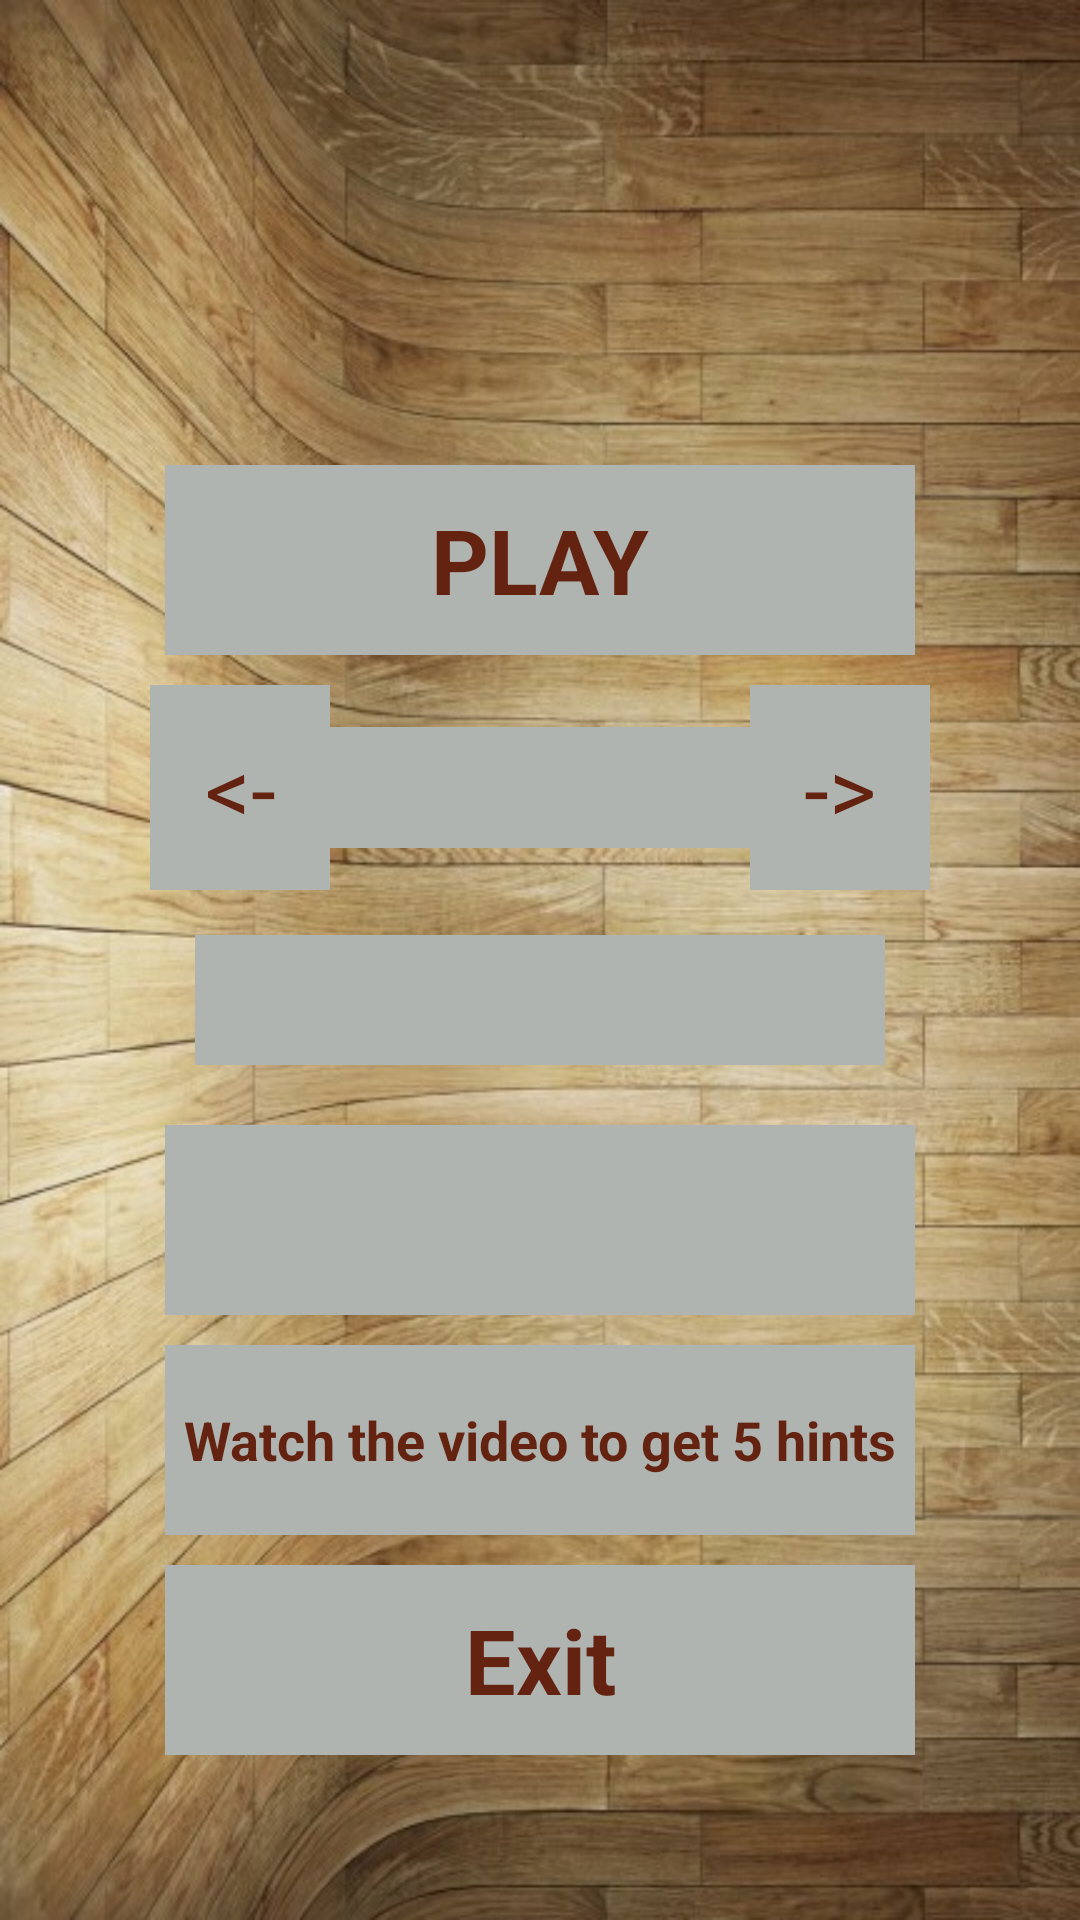

This screen was rendered from an Android layout file. Write that file and the resources it references.
<!-- AndroidManifest.xml: application theme NoActionBar -->
<!-- res/layout/activity_main.xml -->
<?xml version="1.0" encoding="utf-8"?>

<LinearLayout
    xmlns:android="http://schemas.android.com/apk/res/android"
    android:layout_width="match_parent"
    android:layout_height="match_parent"
    android:orientation="vertical"
    android:background="@mipmap/phone">

        <LinearLayout
            android:layout_width="match_parent"
            android:layout_height="match_parent"
            android:layout_marginTop="150dp"
            android:layout_marginBottom="50dp"
            android:layout_marginRight="50dp"
            android:layout_marginLeft="50dp"
            android:orientation="vertical">

            <Button
                android:id="@+id/btnPlay"
                style="@style/ButtonMain"
                android:text="@string/play" />

            <LinearLayout
                android:layout_width="match_parent"
                android:layout_height="match_parent"
                android:layout_weight="1"
                android:orientation="horizontal">
                <Button
                    android:layout_height="match_parent"
                    android:id="@+id/btnLeft"
                    style="@style/seekLevel"
                    android:layout_weight="5"
                    android:text="@string/left" />
                <TextView
                    android:id="@+id/tvLevel"
                    style="@style/seekLevel"
                    android:layout_height="wrap_content"
                    android:layout_weight="3"
                    android:textStyle="bold" />
                <Button
                    android:id="@+id/btnRight"
                    android:layout_height="match_parent"
                    style="@style/seekLevel"
                    android:layout_weight="5"
                    android:text="@string/right" />

            </LinearLayout>
            <SeekBar
                android:layout_width="match_parent"
                android:layout_height="match_parent"
                android:layout_weight="1"
                android:id="@+id/seekBarLevel"
                android:background="@color/ColorGroup"
                android:layout_margin="15dp"/>
            <TextView
                android:id="@+id/tvHints"
                style="@style/ButtonMain" />
            <Button
                android:id="@+id/btnHints"
                style="@style/ButtonMain"
                android:text="@string/_5_hints"
                android:textSize="18sp"/>
            <Button
                android:id="@+id/btnExit"
                style="@style/ButtonMain"
                android:text="@string/exit" />

        </LinearLayout>
</LinearLayout>
<!-- resources referenced by this layout -->
<resources>
  <color name="ColorGroup">#afb4b0</color>
  <!-- mipmap phone: jpg bitmap (mipmap-mdpi, 99584 bytes) -->
  <string name="_5_hints">Watch the video to get 5 hints</string>
  <string name="exit">Exit</string>
  <string name="left">&lt;-</string>
  <string name="play">PLAY</string>
  <string name="right">-&gt;</string>
  <style name="ButtonMain">
          <item name="android:layout_width">match_parent</item>
          <item name="android:layout_height">match_parent</item>
          <item name="android:layout_weight">1</item>
          <item name="android:layout_margin">5dp</item>
          <item name="android:textSize">30sp</item>
          <item name="android:layout_gravity">center</item>
          <item name="android:gravity">center</item>
          <item name="android:textColor">@color/textColor</item>
          <item name="android:textStyle">bold</item>
          <item name="android:background">@color/ColorGroup</item>
      </style>
  <style name="seekLevel">
          <item name="android:layout_width">match_parent</item>
          <item name="android:gravity">center</item>
          <item name="android:textSize">30sp</item>
          <item name="android:layout_marginTop">5dp</item>
          <item name="android:background">@color/ColorGroup</item>
          <item name="android:textColor">@color/textColor</item>
      </style>
  <style name="NoActionBar">
          <item name="android:windowActionBar">false</item>
          <item name="android:windowNoTitle">true</item>
          <item name="android:windowFullscreen">true</item>
      </style>
  <color name="textColor">#642310</color>
</resources>
